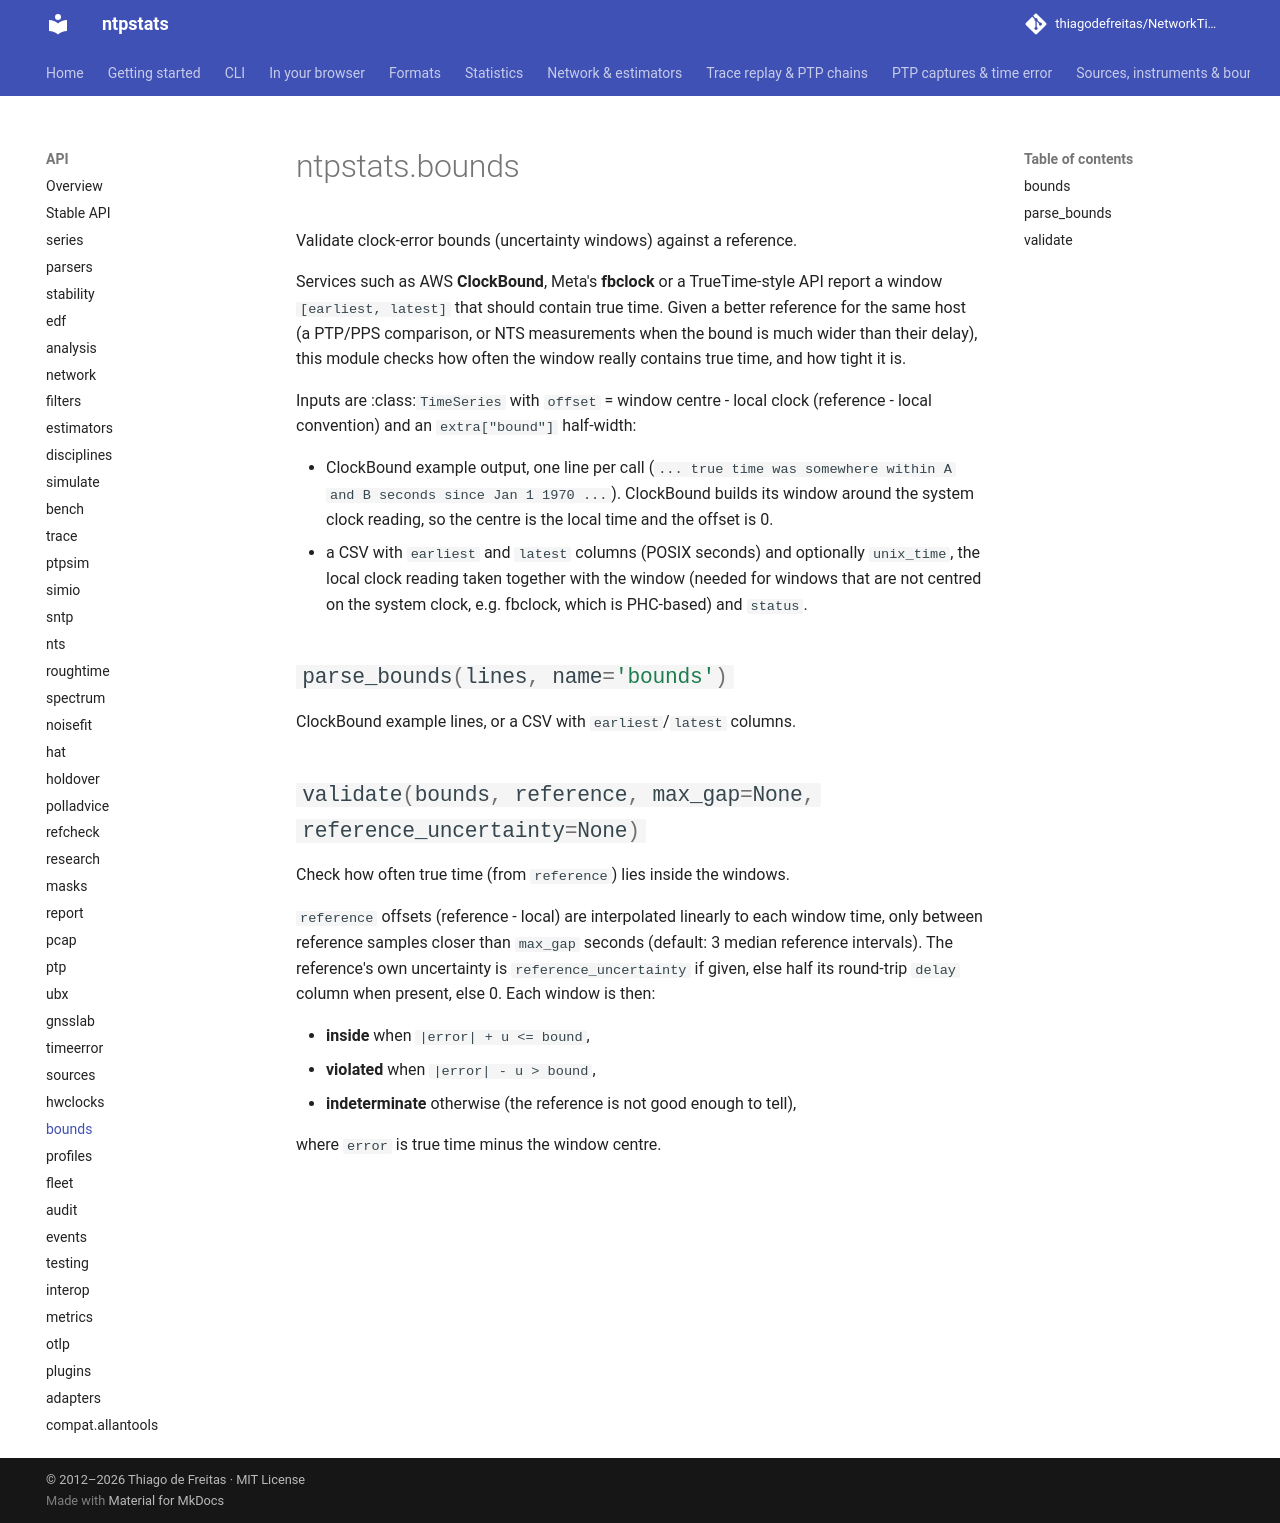

repository: thiagodefreitas/NetworkTime · page: api/bounds/index.html · generator: mkdocs

# ntpstats.bounds

::: ntpstats.bounds
